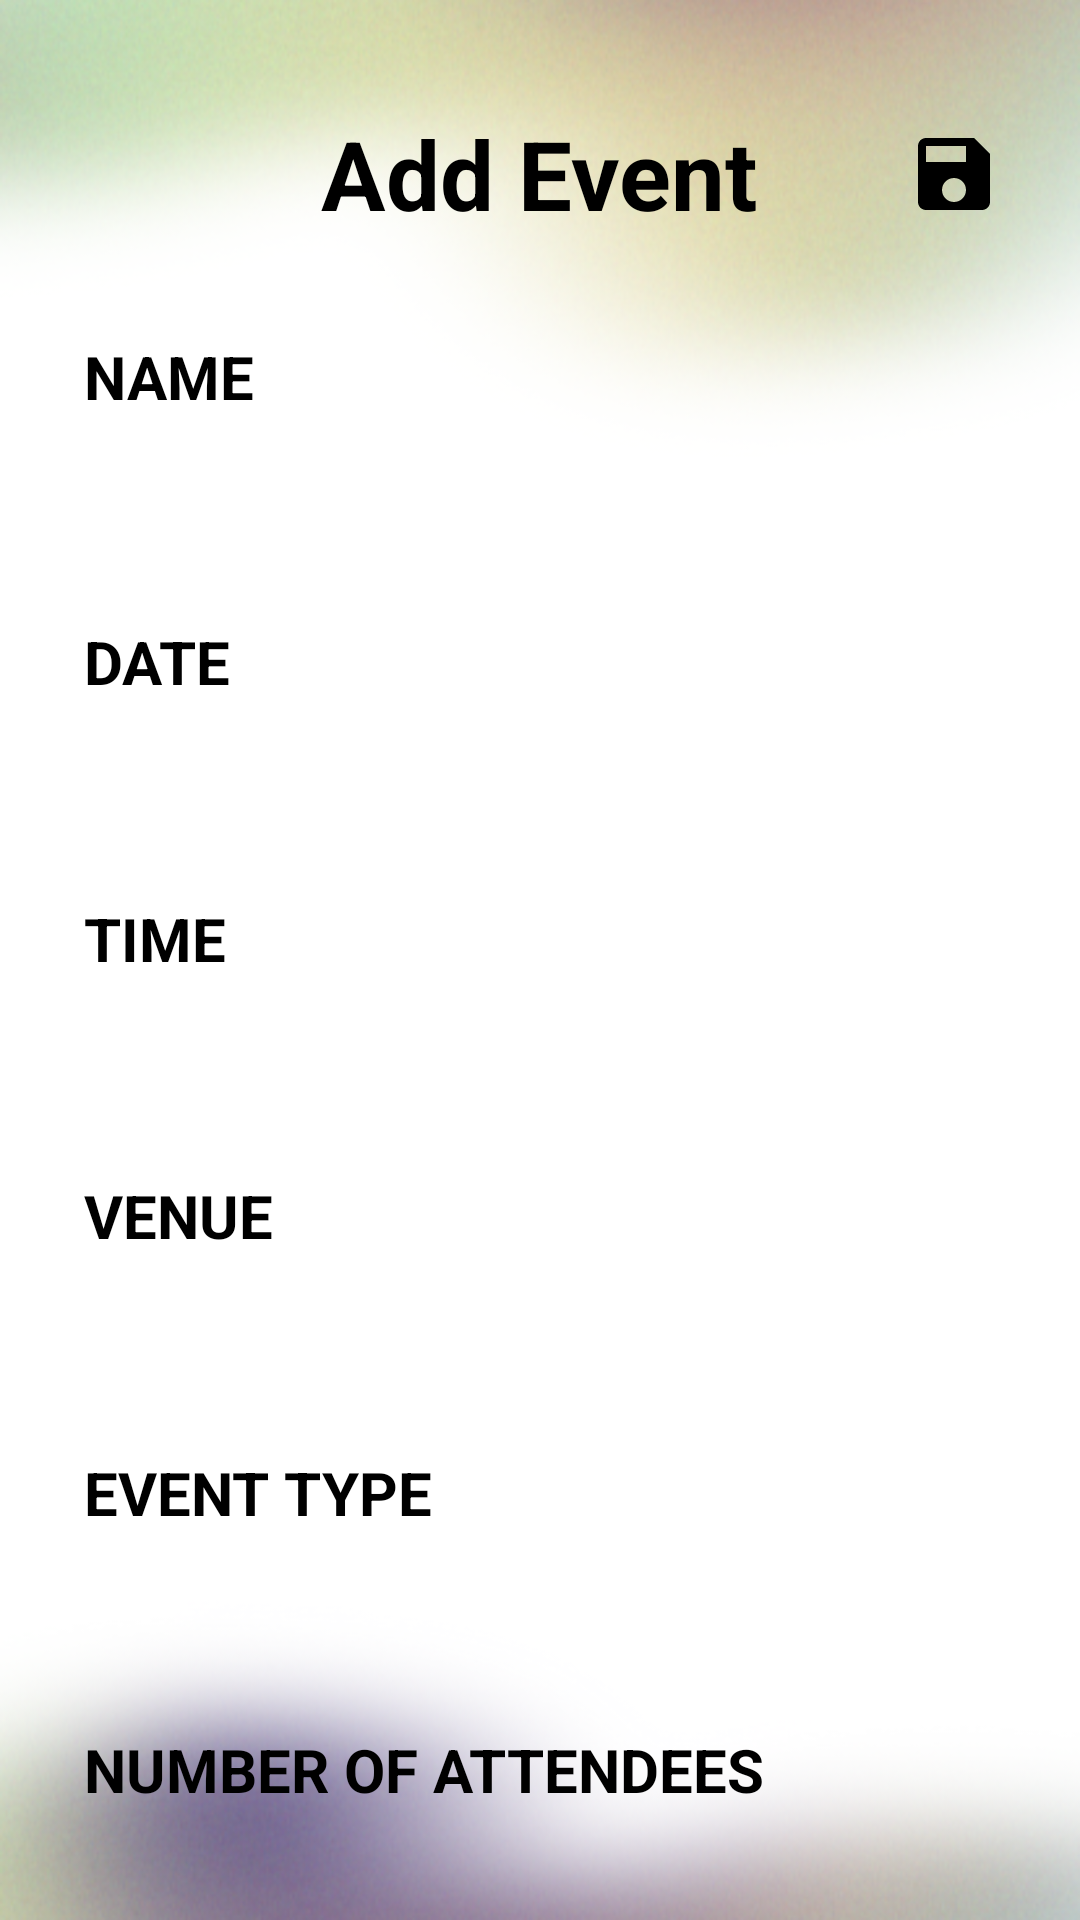

Reconstruct the res/layout file that produces this screen, plus the resources it refers to.
<!-- AndroidManifest.xml: application theme Theme.Material3.DayNight -->
<!-- res/layout/add_record.xml -->
<?xml version="1.0" encoding="utf-8"?>
<LinearLayout xmlns:android="http://schemas.android.com/apk/res/android"
    xmlns:app="http://schemas.android.com/apk/res-auto"
    xmlns:tools="http://schemas.android.com/tools"
    android:layout_width="match_parent"
    android:layout_height="wrap_content"
    android:gravity="center"
    android:orientation="vertical"
    android:padding="16dp"
    android:background="@drawable/bg_addevents"
    tools:context=".AddRecord">

    <RelativeLayout
        android:id="@+id/title_bar_layout"
        android:layout_width="match_parent"
        android:layout_height="wrap_content"
        android:layout_marginTop="10dp"
        android:padding="8dp">

        <TextView
            android:id="@+id/page_title"
            android:layout_width="wrap_content"
            android:layout_height="wrap_content"
            android:layout_centerInParent="true"
            android:layout_marginTop="5dp"
            android:text="Add Event"
            android:textColor="@color/black"
            android:textSize="32sp"
            android:textStyle="bold" />

        <ImageButton
            android:id="@+id/save_event_btn"
            android:layout_width="36dp"
            android:layout_height="36dp"
            android:layout_alignParentEnd="true"
            android:layout_centerVertical="true"
            android:background="?attr/selectableItemBackgroundBorderless"
            android:src="@drawable/done" />

        <ImageButton
            android:id="@+id/back_btn"
            android:layout_width="36dp"
            android:layout_height="36dp"
            android:layout_alignParentStart="true"
            android:layout_marginTop="6dp"
            android:background="?attr/selectableItemBackgroundBorderless"
            android:src="@drawable/back" />


    </RelativeLayout>

    <LinearLayout
        android:layout_width="match_parent"
        android:layout_height="wrap_content"
        android:layout_marginTop="20dp"
        android:orientation="vertical"
        android:padding="2dp">

        <TextView
            android:id="@+id/textView3"
            android:layout_width="match_parent"
            android:layout_height="wrap_content"
            android:paddingStart="10dp"
            android:text="NAME"
            android:textColor="@color/black"
            android:textSize="20sp"
            android:textStyle="bold" />

        <EditText
            android:id="@+id/event_name_text"
            android:layout_width="match_parent"
            android:layout_height="wrap_content"
            android:layout_marginVertical="8dp"
            android:background="@drawable/round_corner"
            android:ems="10"
            android:inputType="text"
            android:padding="10dp"
            android:paddingStart="10dp"
            android:paddingEnd="10dp"
            android:textColor="@color/black"
            android:textSize="20sp" />

        <TextView
            android:id="@+id/textView"
            android:layout_width="match_parent"
            android:layout_height="wrap_content"
            android:layout_marginTop="5dp"
            android:paddingStart="10dp"
            android:text="DATE"
            android:textColor="@color/black"
            android:textSize="20sp"
            android:textStyle="bold" />

        <EditText
            android:id="@+id/event_date_text"
            android:layout_width="match_parent"
            android:layout_height="wrap_content"
            android:layout_marginVertical="8dp"
            android:background="@drawable/round_corner"
            android:ems="10"
            android:inputType="date"
            android:padding="10dp"
            android:paddingStart="10dp"
            android:paddingEnd="10dp"
            android:textColor="@color/black"
            android:textSize="18sp" />

        <TextView
            android:id="@+id/textView2"
            android:layout_width="match_parent"
            android:layout_height="wrap_content"
            android:layout_marginTop="5dp"
            android:paddingStart="10dp"
            android:text="TIME"
            android:textColor="@color/black"
            android:textSize="20sp"
            android:textStyle="bold" />

        <EditText
            android:id="@+id/event_time_text"
            android:layout_width="match_parent"
            android:layout_height="wrap_content"
            android:layout_marginVertical="8dp"
            android:background="@drawable/round_corner"
            android:ems="10"
            android:inputType="time"
            android:padding="10dp"
            android:paddingStart="10dp"
            android:paddingEnd="10dp"
            android:textColor="@color/black"
            android:textSize="18sp" />

        <TextView
            android:id="@+id/textView9"
            android:layout_width="match_parent"
            android:layout_height="wrap_content"
            android:layout_marginTop="5dp"
            android:paddingStart="10dp"
            android:text="VENUE"
            android:textColor="@color/black"
            android:textSize="20sp"
            android:textStyle="bold" />

        <EditText
            android:id="@+id/event_loc_text"
            android:layout_width="match_parent"
            android:layout_height="wrap_content"
            android:layout_marginVertical="8dp"
            android:background="@drawable/round_corner"
            android:ems="10"
            android:inputType="text"
            android:padding="10dp"
            android:paddingStart="10dp"
            android:paddingEnd="10dp"
            android:textColor="@color/black"
            android:textColorHint="@color/black"
            android:textSize="18sp" />

        <TextView
            android:id="@+id/textView8"
            android:layout_width="match_parent"
            android:layout_height="wrap_content"
            android:layout_marginTop="5dp"
            android:paddingStart="10dp"
            android:text="EVENT TYPE"
            android:textColor="@color/black"
            android:textSize="20sp"
            android:textStyle="bold" />

        <EditText
            android:id="@+id/event_type_text"
            android:layout_width="match_parent"
            android:layout_height="wrap_content"
            android:layout_marginVertical="8dp"
            android:background="@drawable/round_corner"
            android:ems="10"
            android:inputType="text"
            android:padding="10dp"
            android:paddingStart="10dp"
            android:paddingEnd="10dp"
            android:textColor="@color/black"
            android:textColorHint="@color/black"
            android:textSize="18sp" />

        <TextView
            android:id="@+id/textView99"
            android:layout_width="match_parent"
            android:layout_height="wrap_content"
            android:layout_marginTop="5dp"
            android:paddingStart="10dp"
            android:text="NUMBER OF ATTENDEES"
            android:textColor="@color/black"
            android:textSize="20sp"
            android:textStyle="bold" />

        <EditText
            android:id="@+id/event_attendees_text"
            android:layout_width="match_parent"
            android:layout_height="wrap_content"
            android:layout_marginVertical="8dp"
            android:background="@drawable/round_corner"
            android:ems="10"
            android:inputType="number"
            android:padding="10dp"
            android:paddingStart="10dp"
            android:paddingEnd="10dp"
            android:textColor="@color/black"
            android:textColorHint="@color/black"
            android:textSize="18sp" />

    </LinearLayout>

</LinearLayout>
<!-- resources referenced by this layout -->
<resources>
  <color name="black">#FF000000</color>
  <!-- drawable bg_addevents: png bitmap (drawable, 160866 bytes) -->
  <!-- drawable done (drawable) -->
  <vector android:height="32dp" android:tint="#000000"
      android:viewportHeight="24" android:viewportWidth="24"
      android:width="32dp" xmlns:android="http://schemas.android.com/apk/res/android">
      <path android:fillColor="@android:color/white" android:pathData="M17,3L5,3c-1.11,0 -2,0.9 -2,2v14c0,1.1 0.89,2 2,2h14c1.1,0 2,-0.9 2,-2L21,7l-4,-4zM12,19c-1.66,0 -3,-1.34 -3,-3s1.34,-3 3,-3 3,1.34 3,3 -1.34,3 -3,3zM15,9L5,9L5,5h10v4z"/>
  </vector>
</resources>
